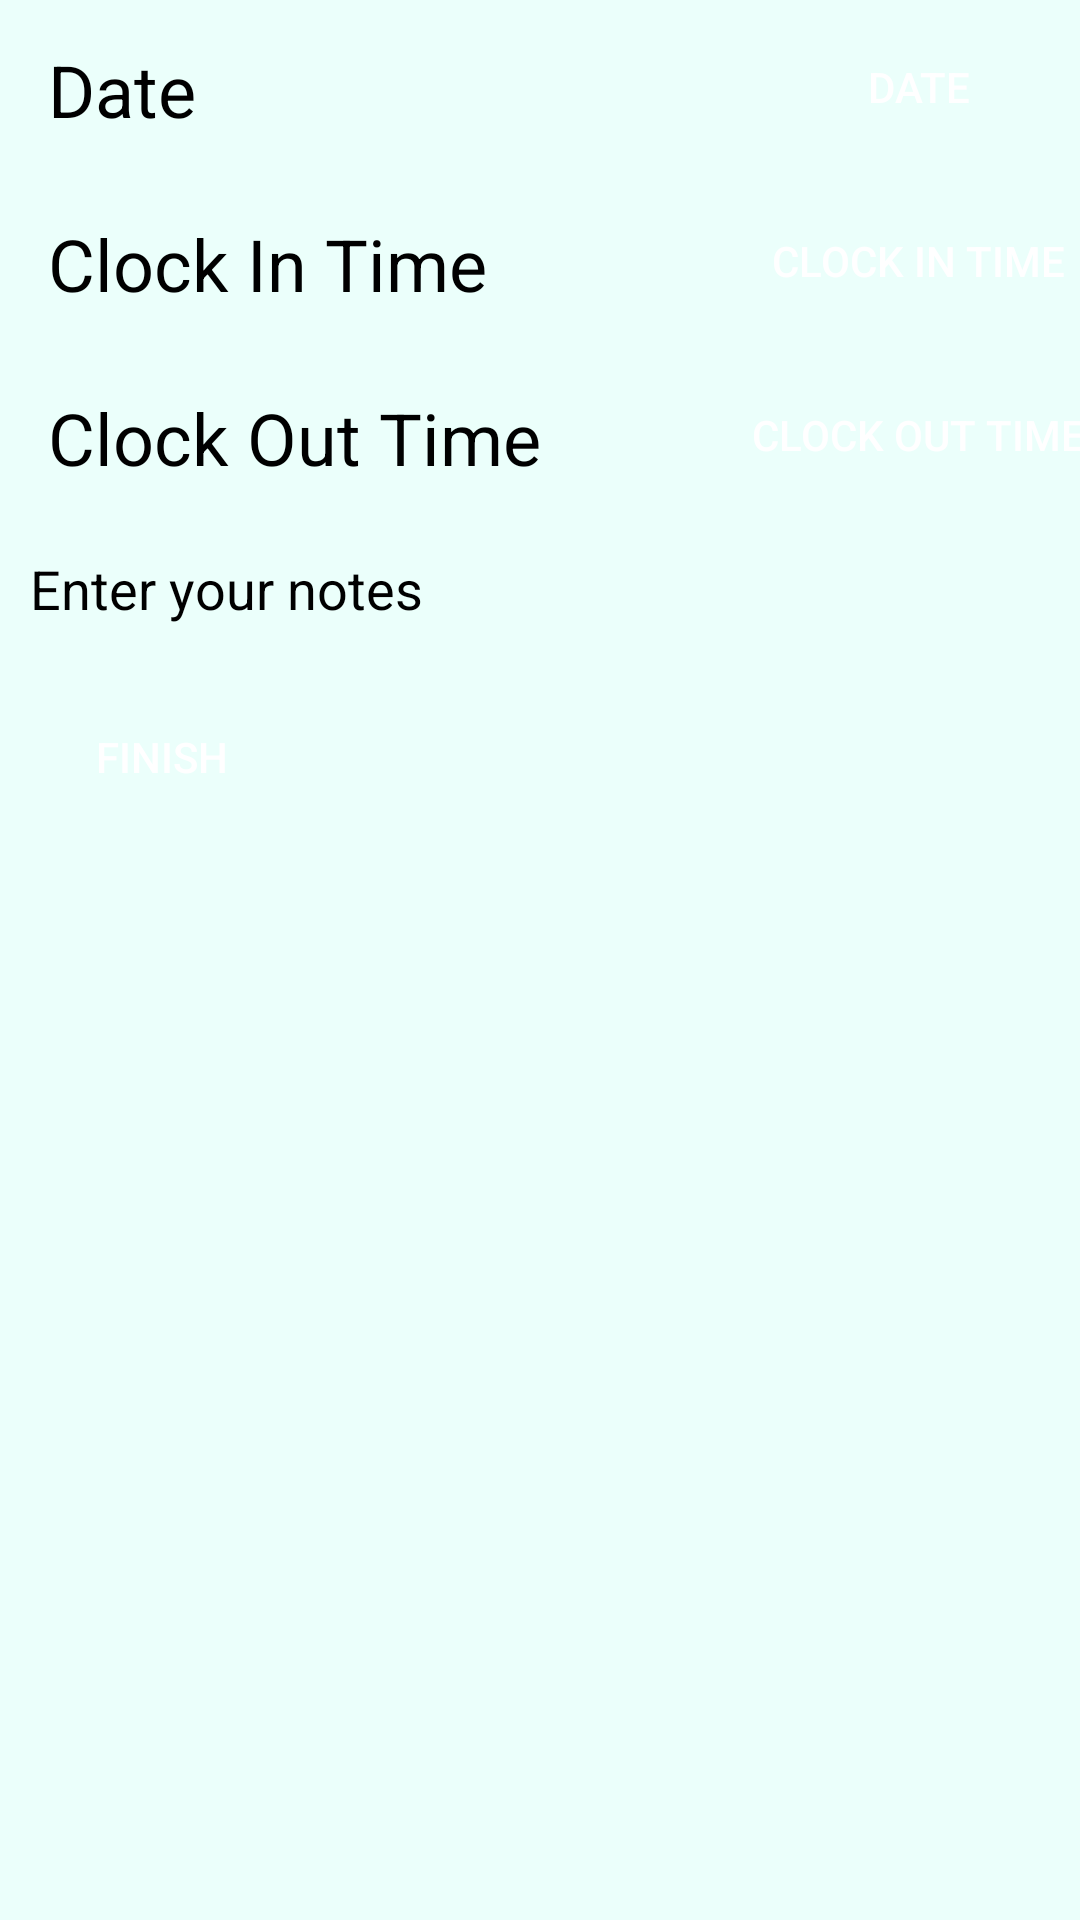

Android layout source for this screen:
<!-- AndroidManifest.xml: application theme AppTheme -->
<!-- res/layout/activity_add_job.xml -->
<?xml version="1.0" encoding="utf-8"?>
<ScrollView xmlns:android="http://schemas.android.com/apk/res/android"
    android:id="@+id/scrollView"
    android:layout_height="match_parent"
    android:layout_width="match_parent"
    android:background="@color/colorPrimary">

    <LinearLayout xmlns:android="http://schemas.android.com/apk/res/android"
        android:id="@+id/TableLayout1"
        android:layout_width="match_parent"
        android:layout_height="wrap_content"
        android:orientation="vertical">

        <TableRow
            android:layout_width="match_parent"
            android:layout_height="wrap_content"
            android:orientation="horizontal">

            <TextView
                android:id="@+id/new_date_text"
                android:layout_width="180dp"
                android:layout_height="wrap_content"
                android:layout_marginStart="16dp"
                android:layout_marginTop="10dp"
                android:layout_marginEnd="10dp"
                android:text="@string/new_date"
                android:textAlignment="viewStart"
                android:textColor="@color/textColorBackground"
                android:textSize="24sp"
                android:typeface="normal" />

            <Button
                android:id="@+id/selectNewDateButton"
                android:layout_width="180dp"
                android:layout_height="wrap_content"
                android:layout_marginStart="10dp"
                android:layout_marginLeft="10dp"
                android:layout_marginTop="5dp"
                android:layout_marginEnd="10dp"
                android:layout_marginBottom="5dp"
                android:background="@drawable/button_design"
                android:text="@string/new_date"
                android:textColor="@color/textColorButton" />


        </TableRow>


        <TableRow
            android:id="@+id/tableRow2"
            android:layout_width="match_parent"
            android:layout_height="match_parent">

            <TextView
                android:id="@+id/new_clock_in_time_text"
                android:layout_width="180dp"
                android:layout_height="wrap_content"
                android:layout_marginStart="16dp"
                android:layout_marginTop="10dp"
                android:layout_marginEnd="10dp"
                android:text="@string/new_clock_in_time"
                android:textColor="@color/textColorBackground"
                android:textSize="24sp" />

            <Button
                android:id="@+id/selectNewClockInTimeButton"
                android:layout_width="180dp"
                android:layout_height="wrap_content"
                android:layout_marginStart="10dp"
                android:layout_marginTop="5dp"
                android:layout_marginEnd="10dp"
                android:layout_marginBottom="5dp"
                android:background="@drawable/button_design"
                android:text="@string/new_clock_in_time"
                android:textColor="@color/textColorButton" />
        </TableRow>

        <TableRow
            android:id="@+id/tableRow3"
            android:layout_width="match_parent"
            android:layout_height="match_parent">

            <TextView
                android:id="@+id/new_clock_out_time_text"
                android:layout_width="180dp"
                android:layout_height="wrap_content"
                android:layout_marginStart="16dp"
                android:layout_marginTop="10dp"
                android:layout_marginEnd="10dp"
                android:text="@string/new_clock_out_time"
                android:textColor="@color/textColorBackground"
                android:textSize="24sp" />

            <Button
                android:id="@+id/selectNewClockOutTimeButton"
                android:layout_width="180dp"
                android:layout_height="wrap_content"
                android:layout_marginStart="10dp"
                android:layout_marginTop="5dp"
                android:layout_marginEnd="10dp"
                android:layout_marginBottom="5dp"
                android:background="@drawable/button_design"
                android:text="@string/new_clock_out_time"
                android:textColor="@color/textColorButton"

                />
        </TableRow>

        <TableRow
            android:id="@+id/tableRow4"
            android:layout_width="match_parent"
            android:layout_height="match_parent">

            <EditText
                android:id="@+id/notesEditText"
                android:layout_width="match_parent"
                android:layout_height="wrap_content"
                android:layout_marginTop="10dp"
                android:layout_marginStart="10dp"
                android:layout_marginEnd="10dp"
                android:layout_marginBottom="10dp"
                android:background="@android:color/transparent"
                android:hint="@string/notes_hint"
                android:inputType="textCapSentences|textMultiLine"
                android:maxLength="2000"
                android:maxLines="4"
                android:textColor="@color/textColorBackground"
                android:textColorHint="@color/textColorBackground"
                android:textSize="18sp" />

        </TableRow>

        <TableRow
            android:id="@+id/tableRow5"
            android:layout_width="wrap_content"
            android:layout_height="wrap_content">

            <Button
                android:id="@+id/finish_add_job"
                android:layout_width="wrap_content"
                android:layout_height="wrap_content"
                android:layout_marginStart="10dp"
                android:layout_marginTop="10dp"
                android:layout_marginEnd="10dp"
                android:layout_marginBottom="10dp"
                android:background="@drawable/button_design"
                android:text="@string/finish_string"
                android:textColor="@color/textColorButton"
                android:visibility="visible" />
        </TableRow>

    </LinearLayout>
</ScrollView>
<!-- resources referenced by this layout -->
<resources>
  <color name="colorPrimary">#ebfffb</color>
  <color name="textColorBackground">#000000</color>
  <color name="textColorButton">#FFFF</color>
  <string name="finish_string">Finish</string>
  <string name="new_clock_in_time">Clock In Time</string>
  <string name="new_clock_out_time">Clock Out Time</string>
  <string name="new_date">Date</string>
  <string name="notes_hint">Enter your notes</string>
  <style name="AppTheme" parent="@style/Theme.AppCompat.Light.DarkActionBar">
          
          <item name="android:actionBarStyle">@style/MyActionBar</item>
  
      </style>
  <style name="MyActionBar" parent="@style/Widget.AppCompat.Light.ActionBar.Solid.Inverse">
          <item name="background">@color/colorAccent</item>
      </style>
  <color name="colorAccent">#3161a3</color>
</resources>
